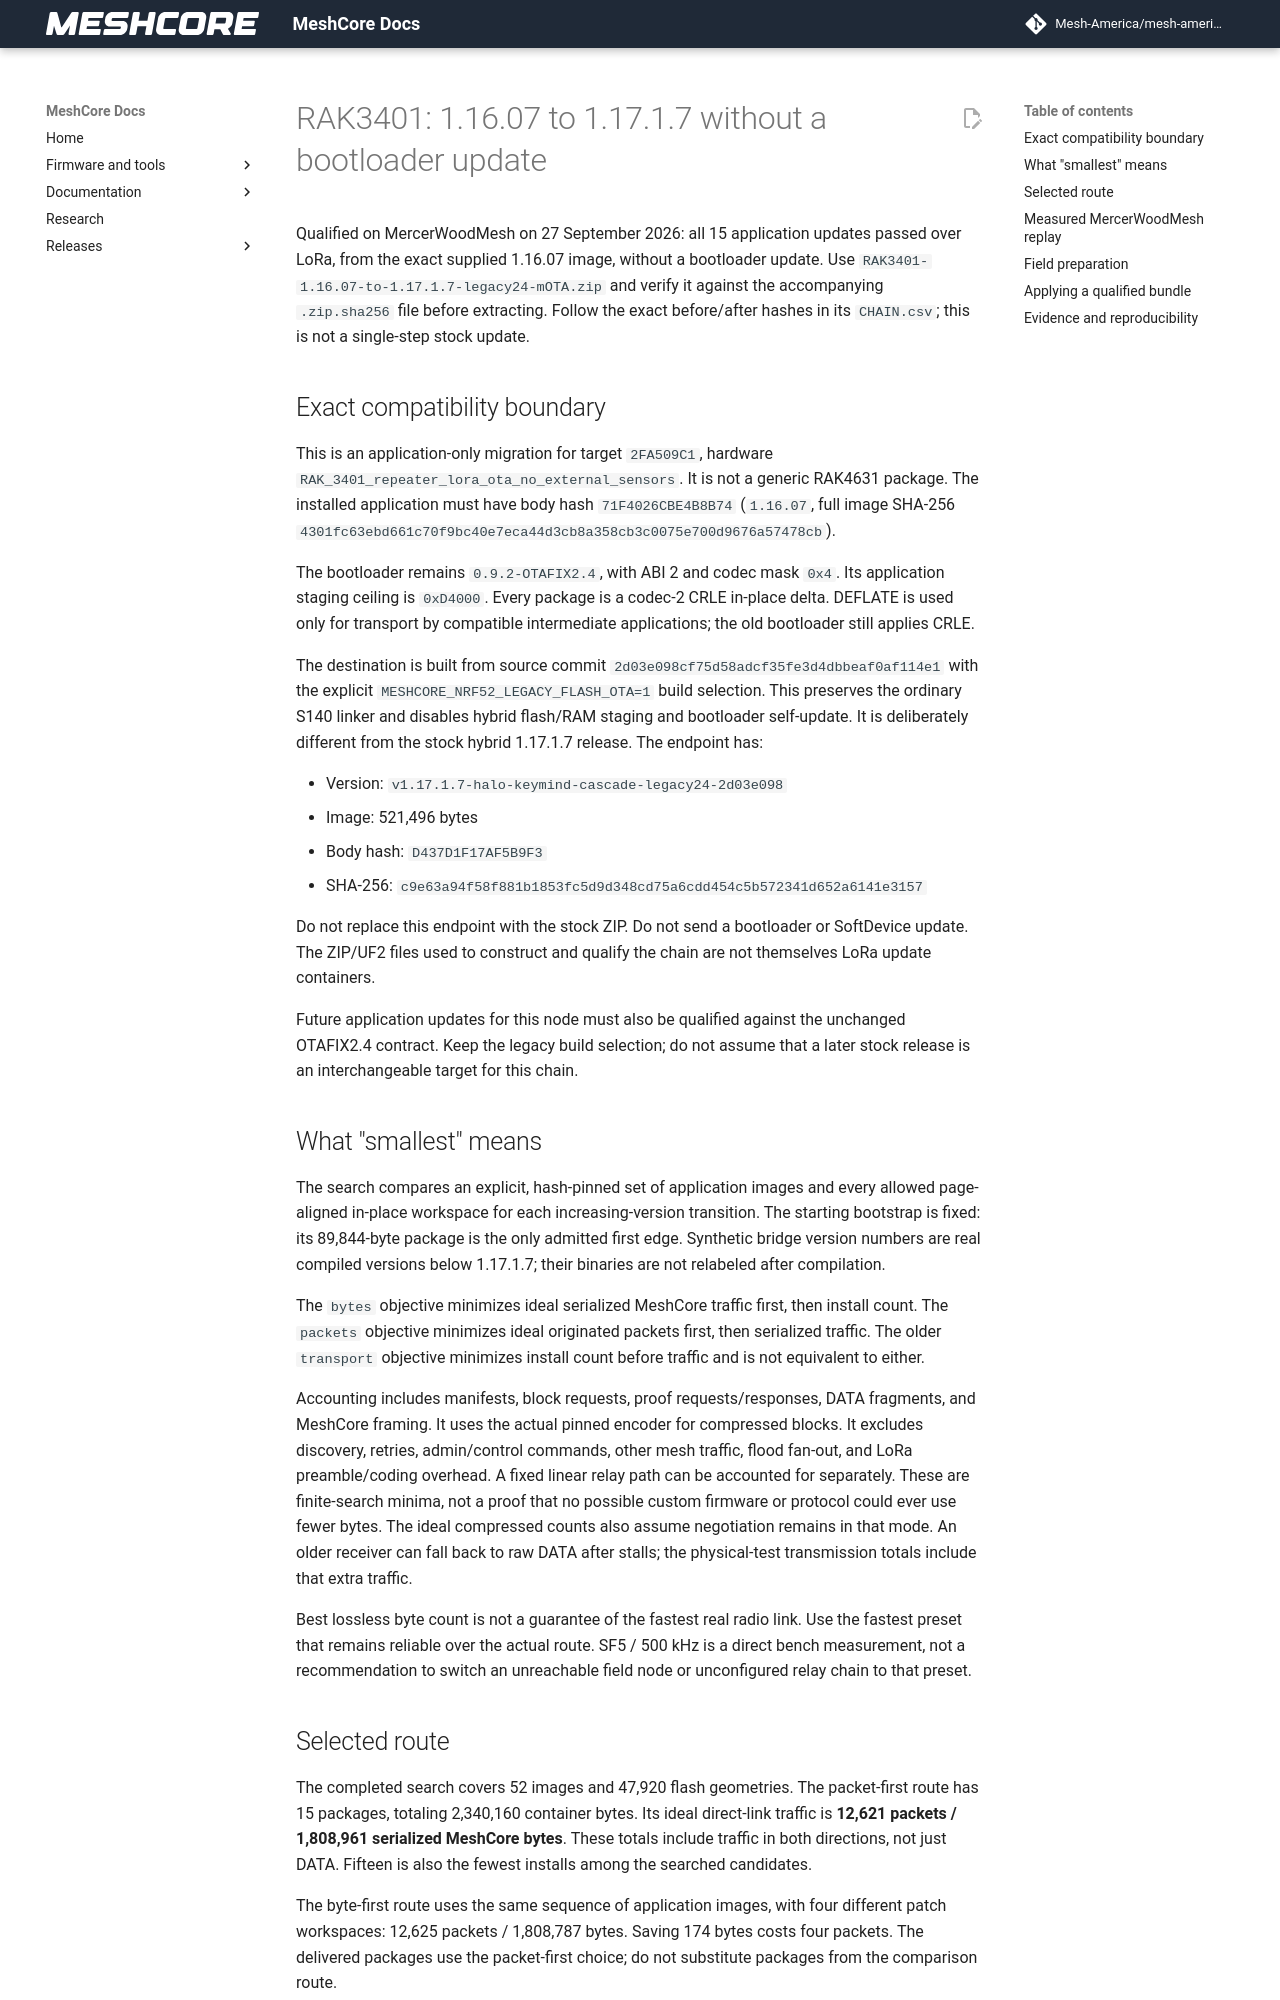

repository: Mesh-America/mesh-america-quake-repeater · page: research/rak3401_1.17.1.7_legacy24/index.html · generator: mkdocs

# RAK3401: 1.16.07 to 1.17.1.7 without a bootloader update

Qualified on MercerWoodMesh on 27 September 2026: all 15 application updates
passed over LoRa, from the exact supplied 1.16.07 image, without a bootloader
update. Use `RAK3401-1.16.07-to-1.17.1.7-legacy24-mOTA.zip` and verify it against
the accompanying `.zip.sha256` file before extracting. Follow the exact
before/after hashes in its `CHAIN.csv`; this is not a single-step stock update.

## Exact compatibility boundary

This is an application-only migration for target `2FA509C1`, hardware
`RAK_3401_repeater_lora_ota_no_external_sensors`. It is not a generic RAK4631
package. The installed application must have body hash `71F4026CBE4B8B74`
(`1.16.07`, full image SHA-256
`4301fc63ebd661c70f9bc40e7eca44d3cb8a358cb3c0075e700d9676a57478cb`).

The bootloader remains `0.9.2-OTAFIX2.4`, with ABI 2 and codec mask `0x4`.
Its application staging ceiling is `0xD4000`. Every package is a codec-2
CRLE in-place delta. DEFLATE is used only for transport by compatible
intermediate applications; the old bootloader still applies CRLE.

The destination is built from source commit
`2d03e098cf75d58adcf35fe3d4dbbeaf0af114e1` with the explicit
`MESHCORE_NRF52_LEGACY_FLASH_OTA=1` build selection. This preserves the
ordinary S140 linker and disables hybrid flash/RAM staging and bootloader
self-update. It is deliberately different from the stock hybrid 1.17.1.7
release. The endpoint has:

- Version: `v1.17.1.7-halo-keymind-cascade-legacy24-2d03e098`
- Image: 521,496 bytes
- Body hash: `D437D1F17AF5B9F3`
- SHA-256: `c9e63a94f58f881b1853fc5d9d348cd75a6cdd454c5b572341d652a6141e3157`

Do not replace this endpoint with the stock ZIP. Do not send a bootloader or
SoftDevice update. The ZIP/UF2 files used to construct and qualify the chain
are not themselves LoRa update containers.

Future application updates for this node must also be qualified against the
unchanged OTAFIX2.4 contract. Keep the legacy build selection; do not assume
that a later stock release is an interchangeable target for this chain.

## What "smallest" means

The search compares an explicit, hash-pinned set of application images and
every allowed page-aligned in-place workspace for each increasing-version
transition. The starting bootstrap is fixed: its 89,844-byte package is the
only admitted first edge. Synthetic bridge version numbers are real compiled
versions below 1.17.1.7; their binaries are not relabeled after compilation.

The `bytes` objective minimizes ideal serialized MeshCore traffic first,
then install count. The `packets` objective minimizes ideal originated
packets first, then serialized traffic. The older `transport` objective
minimizes install count before traffic and is not equivalent to either.

Accounting includes manifests, block requests, proof requests/responses,
DATA fragments, and MeshCore framing. It uses the actual pinned encoder for
compressed blocks. It excludes discovery, retries, admin/control commands,
other mesh traffic, flood fan-out, and LoRa preamble/coding overhead. A fixed linear relay path
can be accounted for separately. These are finite-search minima, not a proof
that no possible custom firmware or protocol could ever use fewer bytes.
The ideal compressed counts also assume negotiation remains in that mode.
An older receiver can fall back to raw DATA after stalls; the physical-test
transmission totals include that extra traffic.

Best lossless byte count is not a guarantee of the fastest real radio link.
Use the fastest preset that remains reliable over the actual route. SF5 /
500 kHz is a direct bench measurement, not a recommendation to switch an
unreachable field node or unconfigured relay chain to that preset.
